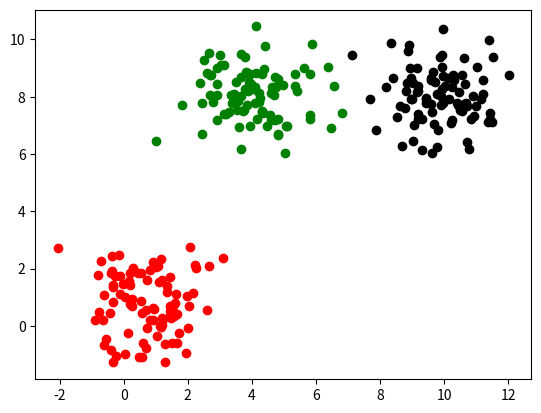

Recreate this plot in Python.
import numpy as np
import matplotlib.pyplot as plt
import random

def productData(k):
    a = []
    for i in range(k):
        sampleNunber = 90
        s1 = random.random()*10
        s2 = random.random()*10
        mu = np.array([[s1, s2]])
        R = np.array([[1.0, 0], [0, 0.9]])
        s = mu + np.dot(np.random.randn(sampleNunber, 2), R)
        for j in s:
            b = []
            b.append(j[0])
            b.append(j[1])
            b.append(-1)
            a.append(b)
    return a

def kmeans(s, k):
    center = []
    h = {}
    for i in range(k):
        h[i] = []
        a = []
        a.append(random.random()*10)
        a.append(random.random()*10)
        center.append(a)
    for i in range(len(s)):
        num = findmin(s[i], center)
        h[num].append(s[i])
        s[i][2] = num
    center = updateCenter(h)
    number = 0
    while True:
        number = number+1
        h = {}
        for i in range(k):
            h[i] = []
        timesogchange = 0
        for i in s:
            num = findmin(i, center)
            h[num].append(i)
            if num != i[2]:
                i[2] = num
                timesogchange = timesogchange+1
        if timesogchange == 0:
            return h , number
        if number > 1000:
            return h , number
        center = updateCenter(h)

def findmin(x,center):
    b = -1
    h = 1000000
    for i in range(len(center)):
        a = (((center[i][0] - x[0]) ** 2 ) + ((center[i][1] - x[1]) ** 2 )) ** 0.5
        if a < h:
            h = a
            b = i;
    return b;


def updateCenter(h):
    center = []
    for i in h.keys():
        x = 0
        y = 0
        a = []
        for j in h[i]:
            x = x + j[0]
            y = y + j[1]
        if len(h[i]) != 0:
            a.append(x / len(h[i]))
            a.append(y / len(h[i]))
            center.append(a)
    return center

def paint(h):
    color = ['red','green','black','yellow','blue']
    for i in h.keys():
        x = []
        y = []
        for j in h[i]:
            x.append(j[0])
            y.append(j[1])
        plt.scatter(x,y,c=color[i])
    plt.show()


if __name__ == '__main__':
    k = 3
    s = productData(k)
    h, b = kmeans(s, k)
    print("迭代的次数为 ： {}".format(b))
    print(h)
    paint(h)
